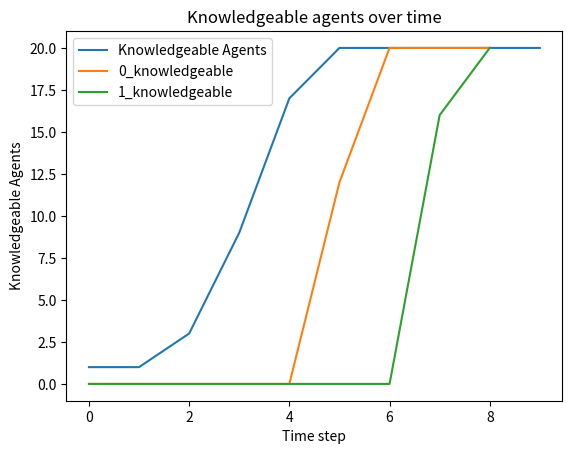
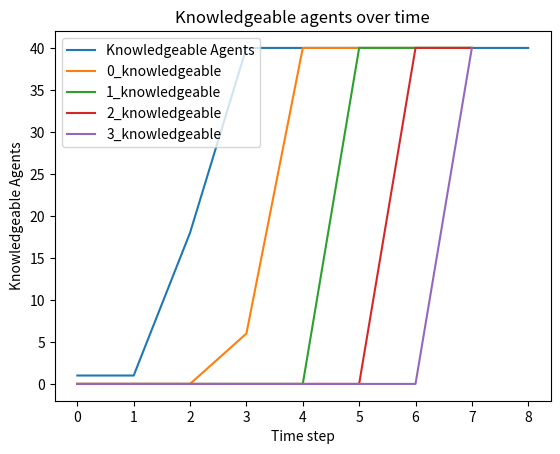
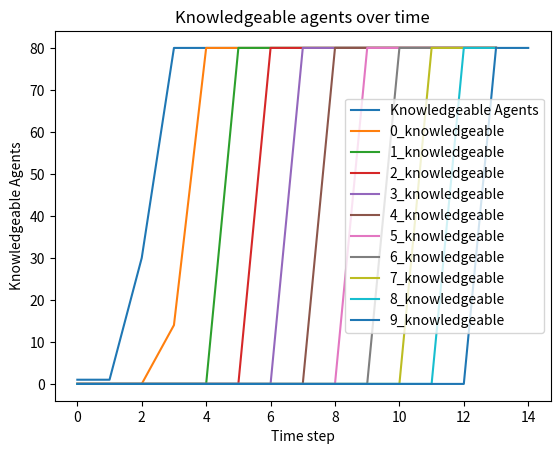

These charts were generated, in order, by the following Python code:
import networkx as nx
import matplotlib.pyplot as plt
import numpy as np
import argparse
from itertools import repeat, combinations
from string import ascii_lowercase

parser = argparse.ArgumentParser()
parser.add_argument('-a', '--agents', type=int, help='Number of agents', default=10)
parser.add_argument('-c', '--connectivity', type=int, help='Connectivity of graph', default=2)
parser.add_argument('-n', '--degree_of_shared_knowledge', type=int, help='Degree of shared knowledge', default=2)

'''
Class that holds the graph, it uses networkx to create/alter/visualize the graph
'''


class Graph:
    def __init__(self, agents, connectivity, degree_of_shared_knowledge):
        self.number_of_agents = agents
        self.connectivity = connectivity
        self.G = self.create_graph()
        self.node_pos = nx.spring_layout(self.G, seed=self.number_of_agents)  # stores position of nodes
        self.color_map = np.empty(agents, str)  # stores node colors, needed for draw()
        self.all_agents_know = False
        self.degree_of_shared_knowledge = degree_of_shared_knowledge
        self.rumor_is_known = [1]
        self.dynamic_E_known = [[] for x in repeat(None, degree_of_shared_knowledge)]
        self.init_node_data()
        self.labels = {}

    def create_graph(self):
        # create graph
        G = nx.Graph()

        # add nodes
        G.add_nodes_from(range(self.number_of_agents))

        # add edges according to connectivity
        for node in range(self.number_of_agents):
            for i in range(self.connectivity):
                G.add_edge(node, np.random.randint(self.number_of_agents))
        return G

    '''
    Each node can store data, this function creates a data variable 'rumor_is_known' and sets it to false
    '''

    def init_node_data(self):
        nx.set_node_attributes(self.G, False, "rumor_is_known")

        # Everybody knows attributes, attribute name is an integer from [0-n]
        for n in range(self.degree_of_shared_knowledge):
            nx.set_node_attributes(self.G, [], str(n))
            nx.set_node_attributes(self.G, False, f'{n}_knows')

    '''
    Networkx needs a color map to draw the graph (with color), this function updates the color map
    '''

    def update_color_map(self):
        for node in self.G.nodes:
            if self.G.nodes[node]['rumor_is_known']:
                self.color_map[node] = 'red'
            else:
                self.color_map[node] = 'green'

    '''
    Draws the current Graph
    'pos' makes sure the nodes keep the same position when drawn
    '''

    def draw_graph(self):
        plt.figure(figsize=(9, 7))
        self.update_color_map()
        # nx.draw(self.G, node_color=self.color_map, pos=self.node_pos)
        nx.draw_networkx_nodes(self.G, self.node_pos)
        nx.draw_networkx_edges(self.G, self.node_pos)
        # nx.draw_networkx_labels(self.G, self.node_pos, self.labels)
        nx.draw_networkx_labels(self.G, self.node_pos, self.labels, font_size=16)

        plt.show(block=False)
        plt.pause(0.5)
        plt.close()

    '''
    Spread rumor to the first agent
    '''

    def spread_rumor_to_first_agent(self, node):
        if not self.G.nodes[node]['rumor_is_known']:
            self.G.nodes[node]['rumor_is_known'] = True

        # I know that I know
        if not self.G.nodes[node][str(0)]:
            self.G.nodes[node][str(0)] = [node]

    def spread_rumor_to_single_agent2(self, agent, previous_agent):

        if not self.G.nodes[agent]['rumor_is_known']:
            self.G.nodes[agent]['rumor_is_known'] = True

        for n in range(self.degree_of_shared_knowledge):
            if n == 0:
                if not self.G.nodes[agent][f'{n}']:
                    self.G.nodes[agent][f'{n}'] = [agent]

                self.G.nodes[agent][f'{n}'] = self.new_list(agent, previous_agent, n)

                if set(self.G.nodes[agent][f'{n}']) == set(list(self.G.nodes)):
                    self.G.nodes[agent][f'{n}_knows'] = True

            if n > 0:
                if not self.G.nodes[agent][f'{n}'] and self.G.nodes[agent][f'{n - 1}_knows']:
                    self.G.nodes[agent][f'{n}'] = [agent]

                self.G.nodes[agent][f'{n}'] = self.new_list(agent, previous_agent, n)

                if set(self.G.nodes[agent][f'{n}']) == set(list(self.G.nodes)):
                    self.G.nodes[agent][f'{n}_knows'] = True

    def new_list(self, agent, previous_agent, n):
        return list(set(self.G.nodes[agent][f'{n}']) | set(self.G.nodes[previous_agent][f'{n}']))

    '''
    Spread rumor to all neighboring agents
    '''

    def spread_rumor_to_all_neighbours(self):
        agent_that_know = [x for x, y in self.G.nodes(data=True) if y['rumor_is_known']]

        for knowledgeable_agent in agent_that_know:
            for agent in self.G.neighbors(knowledgeable_agent):
                self.spread_rumor_to_single_agent2(agent, knowledgeable_agent)

    '''
    Count the amount of knowledgeable agents
    '''

    def count_knowledgeable(self, knowledge):
        knowledgeable = 0
        for agent in self.G.nodes:
            if self.G.nodes[agent][knowledge]:
                knowledgeable += 1

        return knowledgeable

    '''
    Update the graph
    '''

    def update(self, degree_of_shared_knowlegde):
        # keep track of knowledge
        self.rumor_is_known.append(self.count_knowledgeable('rumor_is_known'))

        for idx, n in enumerate(self.dynamic_E_known):
            n.append(self.count_knowledgeable(f'{idx}_knows'))

        # check if termination condition is met
        self.all_agents_know = True if self.count_knowledgeable(
            f'{degree_of_shared_knowlegde - 1}_knows') == self.number_of_agents else False
        self.spread_rumor_to_all_neighbours()

    '''
    Simple function that draws the knowledgeable agents over time
    '''

    def plot_data(self):
        plt.clf()
        plt.ylabel('Knowledgeable Agents')
        plt.xlabel('Time step')
        plt.title('Knowledgeable agents over time')
        plt.plot(self.rumor_is_known, label='Knowledgeable Agents')
        for idx, n in enumerate(self.dynamic_E_known):
            plt.plot(n, label=f'{idx}_knowledgeable')

        plt.legend()
        plt.show()


'''
Simulate rumor spreading
'''


def simulate(agents, connectivity, degree_of_shared_knowledge):
    random = np.random.randint(agents)

    G = Graph(agents, connectivity, degree_of_shared_knowledge)
    G.spread_rumor_to_first_agent(random)

    while not G.all_agents_know:
        # G.draw_graph()
        G.update(degree_of_shared_knowledge)
    G.plot_data()


def main():
    args = parser.parse_args()
    agents = [20, 40, 80]
    connectivity = [2, 10, 20]
    degree_of_shared_knowledge = [2, 4, 10]

    for experiment in range(3):
        simulate(agents[experiment], connectivity[experiment], degree_of_shared_knowledge[experiment])

    # simulate(args.agents, args.connectivity, args.degree_of_shared_knowledge)


if __name__ == '__main__':
    main()
